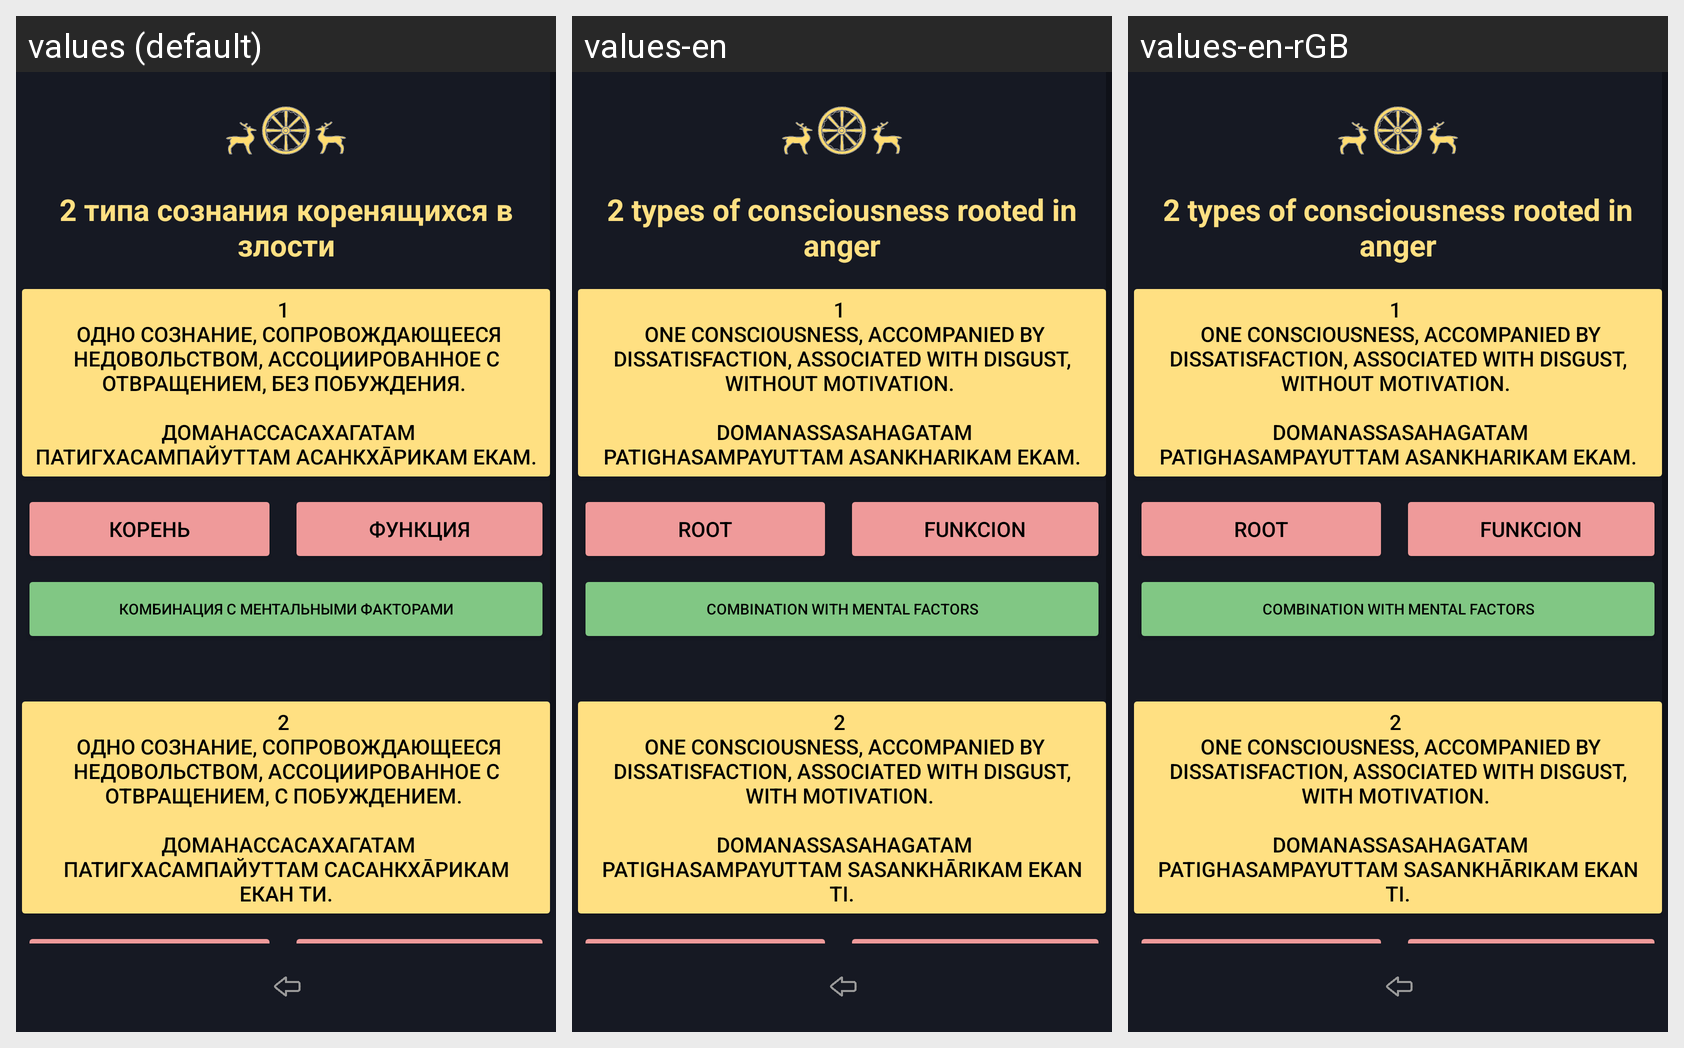

Locale-by-locale string values for the Android screen shown in this grid:
Android screen res/layout/activity_abhidhamma_chittas_kamavacharam_unwholsome_dosamulachitani.xml rendered under 3 locales, left to right: values (default), values-en, values-en-rGB. Device: Nexus 5 (rendered at 1080×1920; each locale shown at half size, 540×960, under a caption strip naming it); theme Theme.Dictionary_of_pali_term.
Strings drawn on this screen, with the default value and each locale's value (text and hints the layout hard-codes, and strings that could not be matched under every locale, appear in the picture but are not listed):

forTextView8withDosa
  values: 2 типа сознания коренящихся в злости
  values-en: 2 types of consciousness rooted in anger
  values-en-rGB: 2 types of consciousness rooted in anger  [from values-en]

textButton1Dosamulachitani
  values: 1 
       Одно сознание, сопровождающееся недовольством, ассоциированное с отвращением, без побуждения. 
       
       Доманассасахагатам патигхасампайуттам асанкхāрикам екам.
  values-en: 1 
       One consciousness, accompanied by dissatisfaction, associated with disgust, without motivation. 
       
       Domanassasahagatam patighasampayuttam asankharikam ekam.
  values-en-rGB: 1 
       One consciousness, accompanied by dissatisfaction, associated with disgust, without motivation. 
       
       Domanassasahagatam patighasampayuttam asankharikam ekam.  [from values-en]

textButtonLobhamulachittaKoren
  values: корень
  values-en: root
  values-en-rGB: root  [from values-en]

textButtonLobhamulachittaFunkciya
  values: функция
  values-en: funkcion
  values-en-rGB: funkcion  [from values-en]

textButtonDosamulachittaKombinaciya
  values: комбинация с ментальными факторами
  values-en: combination with mental factors
  values-en-rGB: combination with mental factors  [from values-en]

textButton2Dosamulachitani
  values: 2 
       Одно сознание, сопровождающееся недовольством, ассоциированное с отвращением, с побуждением. 
       
       Доманассасахагатам патигхасампайуттам сасанкхāрикам екан ти.
  values-en: 2 
       One consciousness, accompanied by dissatisfaction, associated with disgust, with motivation. 
       
       Domanassasahagatam patighasampayuttam sasankhārikam ekan ti.
  values-en-rGB: 2 
       One consciousness, accompanied by dissatisfaction, associated with disgust, with motivation. 
       
       Domanassasahagatam patighasampayuttam sasankhārikam ekan ti.  [from values-en]

textButtonLobhamulachittaKombinaciya
  values: комбинация с ментальными факторами
  values-en: combination with mental factors
  values-en-rGB: combination with mental factors  [from values-en]
